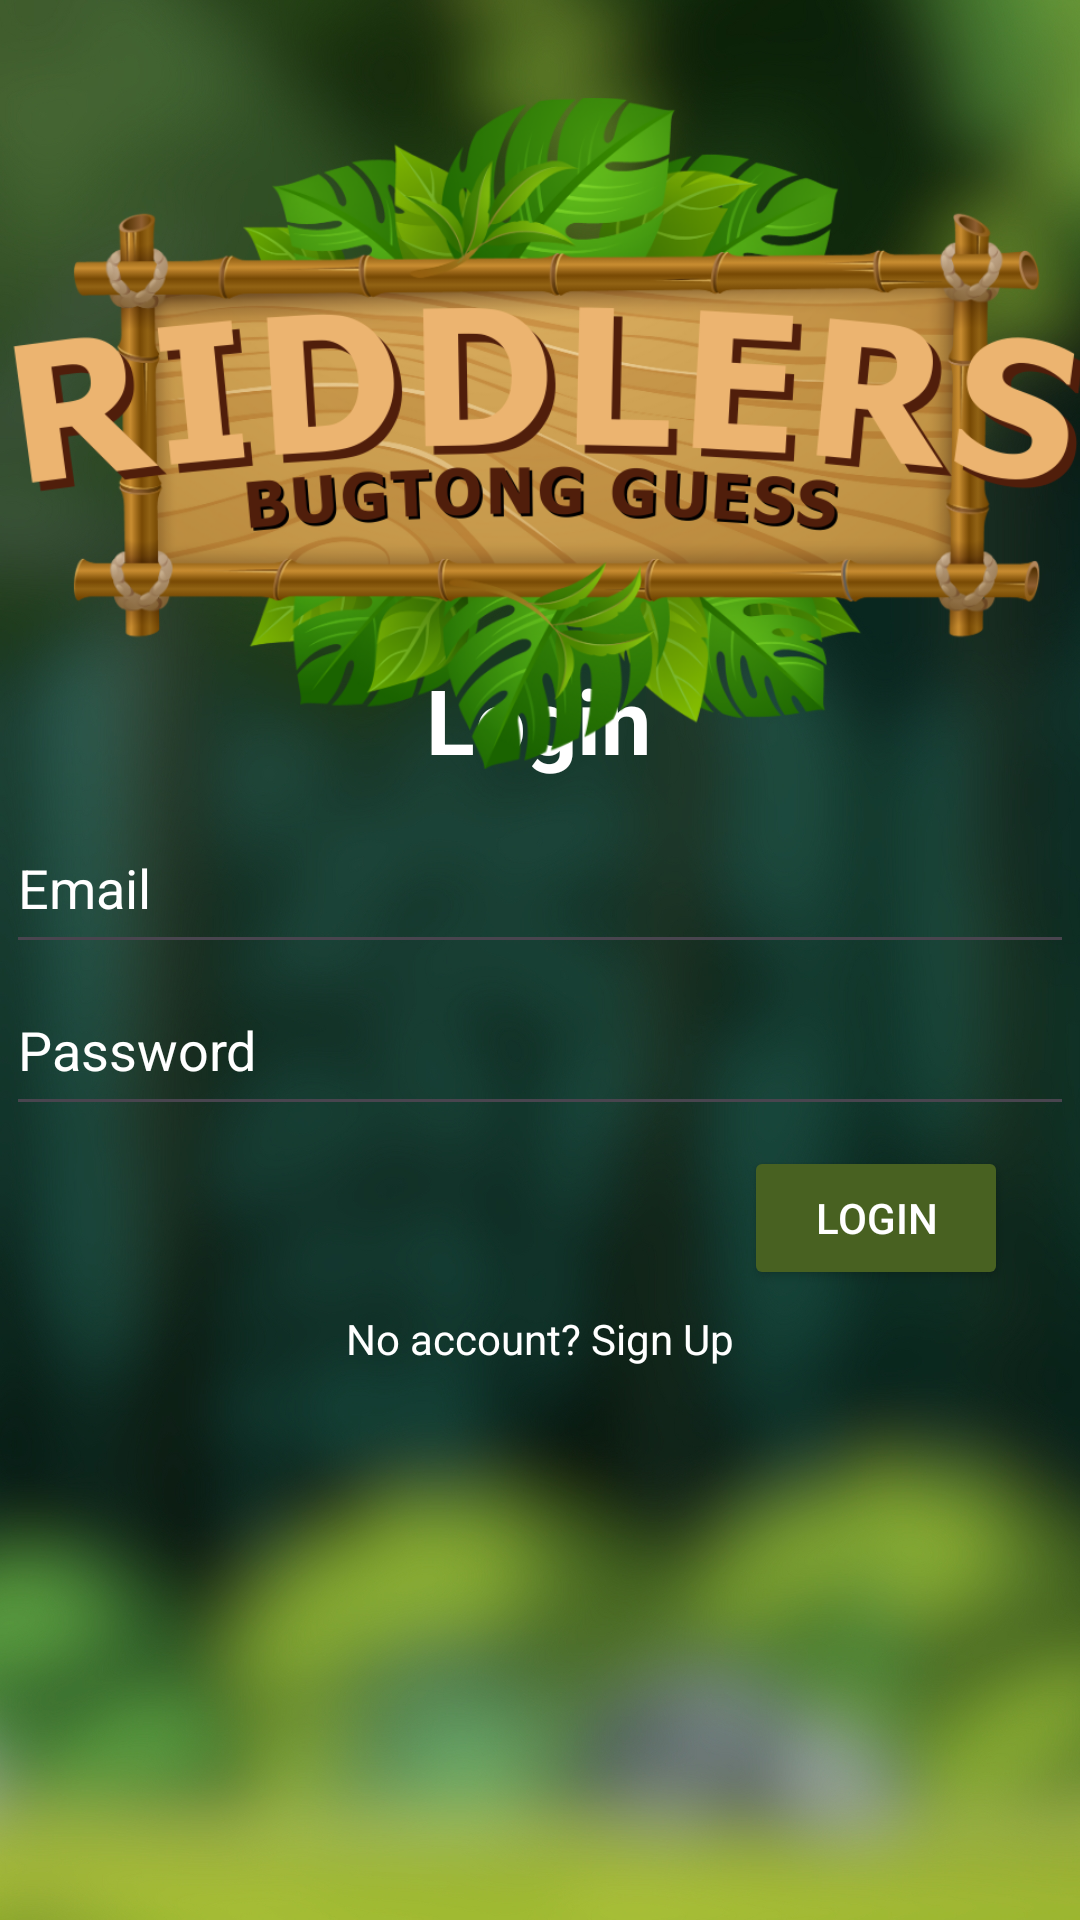

Android layout source for this screen:
<!-- AndroidManifest.xml: application theme Theme.Riddlers -->
<!-- res/layout/activity_login_ui.xml -->
<?xml version="1.0" encoding="utf-8"?>
<androidx.constraintlayout.widget.ConstraintLayout xmlns:android="http://schemas.android.com/apk/res/android"
    xmlns:app="http://schemas.android.com/apk/res-auto"
    xmlns:tools="http://schemas.android.com/tools"
    android:id="@+id/main"
    android:layout_width="match_parent"
    android:layout_height="match_parent"
    android:background="@drawable/bgdefault"
    tools:context=".loginUI">


    <EditText
        android:id="@+id/etEmail"
        android:layout_width="356dp"
        android:layout_height="54dp"
        android:ems="10"
        android:hint="@string/Email"
        android:inputType="textEmailAddress"
        android:textColorHint="@color/white"
        android:textColorLink="@color/white"
        app:layout_constraintBottom_toBottomOf="parent"
        app:layout_constraintEnd_toEndOf="parent"
        app:layout_constraintHorizontal_bias="0.49"
        app:layout_constraintStart_toStartOf="parent"
        app:layout_constraintTop_toTopOf="parent"
        app:layout_constraintVertical_bias="0.456" />

    <EditText
        android:id="@+id/etPassword"
        android:layout_width="356dp"
        android:layout_height="54dp"
        android:ems="10"
        android:inputType="textPassword"
        android:hint="@string/Password"
        android:textColorHint="@color/white"
        app:layout_constraintEnd_toEndOf="parent"
        app:layout_constraintHorizontal_bias="0.497"
        app:layout_constraintStart_toStartOf="parent"
        app:layout_constraintTop_toBottomOf="@+id/etEmail" />

    <TextView
        android:id="@+id/tvLogin"
        android:layout_width="wrap_content"
        android:layout_height="wrap_content"
        android:text="@string/Login"
        android:textColor="@color/white"
        android:textSize="30sp"
        android:textStyle="bold"
        app:layout_constraintBottom_toTopOf="@+id/etEmail"
        app:layout_constraintEnd_toEndOf="parent"
        app:layout_constraintHorizontal_bias="0.498"
        app:layout_constraintStart_toStartOf="parent"
        app:layout_constraintTop_toTopOf="parent"
        app:layout_constraintVertical_bias="0.967" />

    <Button
        android:id="@+id/btnLogin_button"
        android:layout_width="wrap_content"
        android:layout_height="wrap_content"
        android:text="@string/Login"
        android:backgroundTint="#486121"
        android:textColor="@color/white"
        app:layout_constraintBottom_toBottomOf="parent"
        app:layout_constraintEnd_toEndOf="parent"
        app:layout_constraintHorizontal_bias="0.912"
        app:layout_constraintStart_toStartOf="parent"
        app:layout_constraintTop_toBottomOf="@+id/etPassword"
        app:layout_constraintVertical_bias="0.03" />

    <ImageView
        android:id="@+id/Logo"
        android:layout_width="411dp"
        android:layout_height="265dp"
        app:layout_constraintBottom_toBottomOf="parent"
        app:layout_constraintEnd_toEndOf="parent"
        app:layout_constraintStart_toStartOf="parent"
        app:layout_constraintTop_toTopOf="parent"
        app:layout_constraintVertical_bias="0.032"
        app:srcCompat="@drawable/logo" />

    <TextView
        android:id="@+id/tvSignUp"
        android:layout_width="wrap_content"
        android:layout_height="wrap_content"
        android:text="No account? Sign Up"
        android:textColor="@color/white"
        app:layout_constraintBottom_toBottomOf="parent"
        app:layout_constraintEnd_toEndOf="parent"
        app:layout_constraintStart_toStartOf="parent"
        app:layout_constraintTop_toBottomOf="@+id/etPassword"
        app:layout_constraintVertical_bias="0.25" />

</androidx.constraintlayout.widget.ConstraintLayout>
<!-- resources referenced by this layout -->
<resources>
  <!-- drawable bgdefault: jpg bitmap (drawable, 572438 bytes) -->
  <!-- drawable logo: png bitmap (drawable, 377242 bytes) -->
  <string name="Email">Email</string>
  <string name="Login">Login</string>
  <string name="Password">Password</string>
  <style name="Theme.Riddlers" parent="Base.Theme.Riddlers" />
  <style name="Base.Theme.Riddlers" parent="Theme.Material3.DayNight.NoActionBar">
          
          
      </style>
  <!-- not gathered from this repository: default colours our renderer supplied (Android Studio template values) -->
  <color name="white">#FFFFFFFF</color>
</resources>
